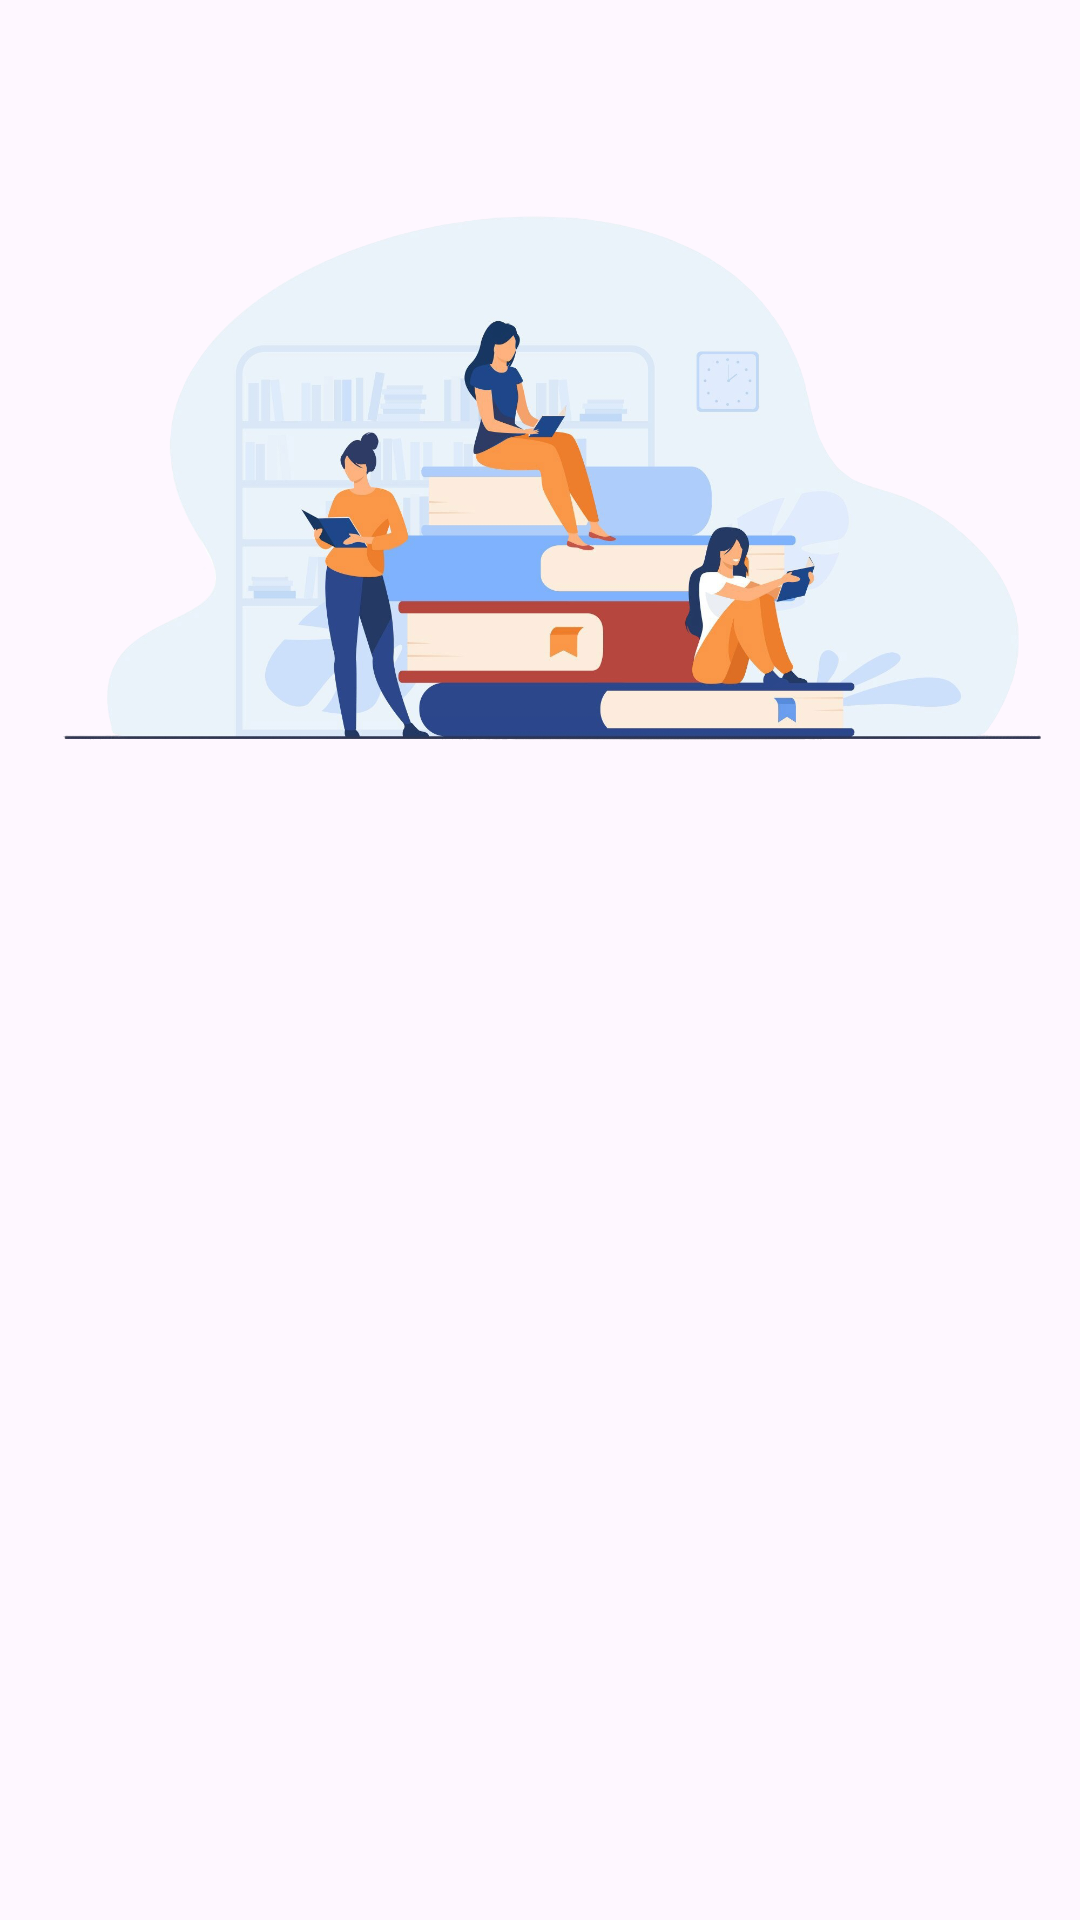

This screen was rendered from an Android layout file. Write that file and the resources it references.
<!-- AndroidManifest.xml: application theme Theme.StoryApp -->
<!-- res/layout/activity_welcome.xml -->
<?xml version="1.0" encoding="utf-8"?>
<androidx.constraintlayout.widget.ConstraintLayout xmlns:android="http://schemas.android.com/apk/res/android"
    xmlns:app="http://schemas.android.com/apk/res-auto"
    xmlns:tools="http://schemas.android.com/tools"
    android:id="@+id/background"
    android:layout_width="match_parent"
    android:layout_height="match_parent"
    tools:context=".ui.welcome.WelcomeActivity">

    <ImageView
        android:id="@+id/imageView"
        android:layout_width="0dp"
        android:layout_height="0dp"
        app:layout_constraintBottom_toTopOf="@+id/guidelineHorizontal"
        app:layout_constraintEnd_toEndOf="parent"
        app:layout_constraintStart_toStartOf="parent"
        app:layout_constraintTop_toTopOf="parent"
        app:srcCompat="@drawable/image"
        tools:ignore="ContentDescription" />

    <ProgressBar
        android:id="@+id/progressBar"
        style="?android:attr/progressBarStyle"
        android:layout_width="wrap_content"
        android:layout_height="wrap_content"
        android:visibility="gone"
        app:layout_constraintBottom_toBottomOf="parent"
        app:layout_constraintEnd_toEndOf="parent"
        app:layout_constraintStart_toStartOf="parent"
        app:layout_constraintTop_toTopOf="parent"
        tools:visibility="visible" />


    <TextView
        android:id="@+id/titleTextView"
        android:layout_width="0dp"
        android:layout_height="wrap_content"
        android:layout_marginStart="32dp"
        android:layout_marginTop="8dp"
        android:layout_marginEnd="32dp"
        android:alpha="0"
        android:text="@string/title_welcome_page"
        android:textColor="@color/black"
        android:textSize="20sp"
        android:textStyle="bold"
        app:layout_constraintEnd_toEndOf="parent"
        app:layout_constraintHorizontal_bias="0.0"
        app:layout_constraintStart_toStartOf="parent"
        app:layout_constraintTop_toTopOf="@+id/guidelineHorizontal"
        tools:alpha="100" />

    <TextView
        android:id="@+id/descTextView"
        android:layout_width="0dp"
        android:layout_height="wrap_content"
        android:layout_marginStart="32dp"
        android:layout_marginTop="8dp"
        android:layout_marginEnd="32dp"
        android:alpha="0"
        android:text="@string/message_welcome_page"
        android:textColor="@color/black"
        android:textSize="14sp"
        app:layout_constraintEnd_toEndOf="parent"
        app:layout_constraintHorizontal_bias="0.0"
        app:layout_constraintStart_toStartOf="parent"
        app:layout_constraintTop_toBottomOf="@+id/titleTextView"
        tools:alpha="100" />

    <Button
        android:id="@+id/loginButton"
        android:layout_width="0dp"
        android:layout_height="wrap_content"
        android:layout_marginStart="32dp"
        android:layout_marginTop="32dp"
        android:layout_marginEnd="16dp"
        android:alpha="0"
        android:backgroundTint="@color/blue"
        android:text="@string/login"
        app:layout_constraintEnd_toStartOf="@+id/guidelineVertical"
        app:layout_constraintStart_toStartOf="parent"
        app:layout_constraintTop_toBottomOf="@+id/descTextView"
        tools:alpha="100" />

    <Button
        android:id="@+id/registerButton"
        android:layout_width="0dp"
        android:layout_height="wrap_content"
        android:layout_marginStart="16dp"
        android:layout_marginTop="32dp"
        android:layout_marginEnd="32dp"
        android:alpha="0"
        android:backgroundTint="@color/blue"
        android:text="@string/register"
        app:layout_constraintEnd_toEndOf="parent"
        app:layout_constraintStart_toStartOf="@+id/guidelineVertical"
        app:layout_constraintTop_toBottomOf="@+id/descTextView"
        tools:alpha="100" />

    <androidx.constraintlayout.widget.Guideline
        android:id="@+id/guidelineHorizontal"
        android:layout_width="wrap_content"
        android:layout_height="64dp"
        android:orientation="horizontal"
        app:layout_constraintEnd_toEndOf="parent"
        app:layout_constraintGuide_percent="0.5"
        app:layout_constraintStart_toStartOf="parent" />

    <androidx.constraintlayout.widget.Guideline
        android:id="@+id/guidelineVertical"
        android:layout_width="wrap_content"
        android:layout_height="64dp"
        android:orientation="vertical"
        app:layout_constraintEnd_toEndOf="parent"
        app:layout_constraintGuide_percent="0.5"
        app:layout_constraintStart_toStartOf="parent" />

</androidx.constraintlayout.widget.ConstraintLayout>
<!-- resources referenced by this layout -->
<resources>
  <color name="black">#FF000000</color>
  <color name="blue">#2980b9</color>
  <!-- drawable image: png bitmap (drawable, 583927 bytes) -->
  <string name="login">Login</string>
  <string name="message_welcome_page">Welcome to Story App!</string>
  <string name="register">Register</string>
  <string name="title_welcome_page">Story App</string>
  <style name="Theme.StoryApp" parent="Base.Theme.StoryApp" />
  <style name="Base.Theme.StoryApp" parent="Theme.Material3.DayNight.NoActionBar">
          <item name="colorPrimary">@color/blue</item>
          <item name="android:textColorPrimary">@color/black</item>
          <item name="colorOnPrimary">@color/white</item>
          <item name="android:textColorSecondary">@color/black</item>
          <item name="actionMenuTextColor">@color/white</item>
          <item name="android:textSize">18sp</item>
          <item name="colorControlNormal">@color/white</item>
      </style>
  <color name="white">#FFFFFFFF</color>
</resources>
